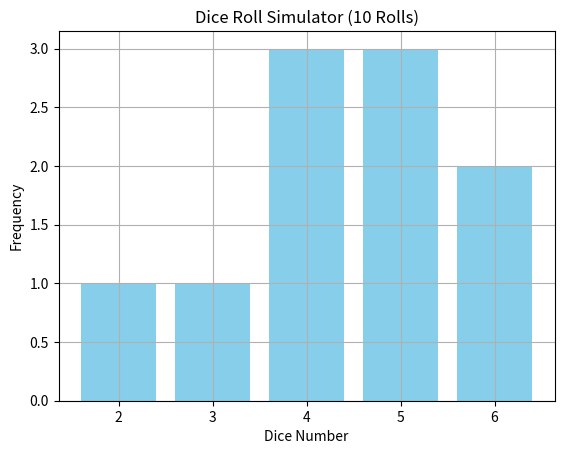

Python code for this plot:
import random
import matplotlib.pyplot as plt
from collections import Counter

# Dice roll 10 times
results = [random.randint(1, 6) for _ in range(10)]

# Count frequency of each number
count = Counter(results)

# Plot
plt.bar(count.keys(), count.values(), color='skyblue')
plt.xlabel('Dice Number')
plt.ylabel('Frequency')
plt.title('Dice Roll Simulator (10 Rolls)')
plt.grid(True)
plt.show()
